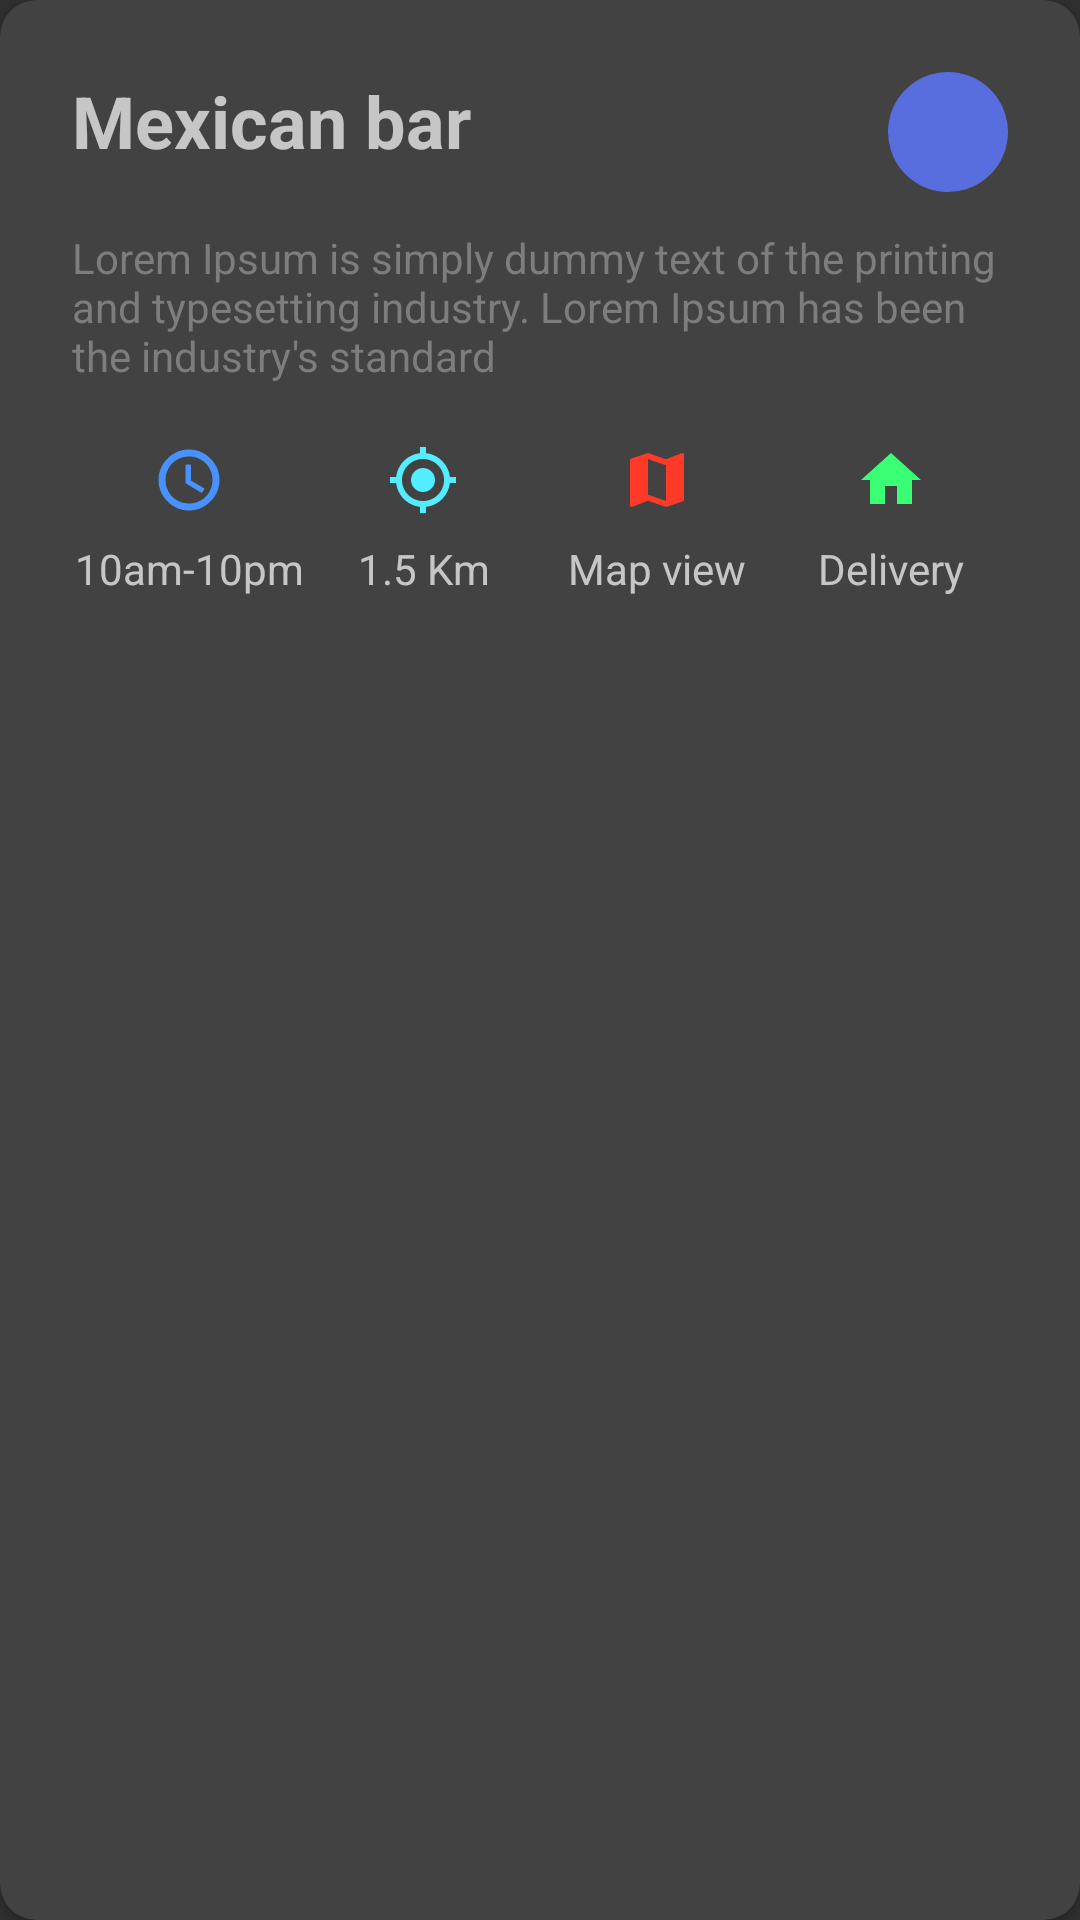

This screen was rendered from an Android layout file. Write that file and the resources it references.
<!-- AndroidManifest.xml: application theme Theme.AppCompat.NoActionBar -->
<!-- res/layout/cardview_item_detail.xml -->
<?xml version="1.0" encoding="utf-8"?>
<android.support.v7.widget.CardView xmlns:android="http://schemas.android.com/apk/res/android"
    xmlns:app="http://schemas.android.com/apk/res-auto"
    android:layout_width="match_parent"
    android:layout_height="match_parent"
    app:cardCornerRadius="@dimen/card_corner_radius_medium"
    app:cardElevation="@dimen/cardview_default_elevation">

    <LinearLayout
        android:layout_width="wrap_content"
        android:layout_height="wrap_content"
        android:orientation="vertical">

        <LinearLayout
            android:layout_width="match_parent"
            android:layout_height="wrap_content"
            android:layout_margin="@dimen/margin_large">

            <RelativeLayout
                android:layout_width="wrap_content"
                android:layout_height="wrap_content">

                <TextView
                    android:id="@+id/tv_detail_title"
                    android:layout_width="wrap_content"
                    android:layout_height="wrap_content"
                    android:text="@string/placeholder_title"
                    android:textSize="@dimen/text_heading_1x"
                    android:textStyle="bold" />

                <ImageView
                    android:layout_width="@dimen/send_icon_default"
                    android:layout_height="@dimen/send_icon_default"
                    android:layout_alignParentRight="true"
                    android:background="@drawable/circular_send"
                    android:padding="10dp"
                    android:rotation="-40"
                    android:src="@drawable/ic_send_black_24dp" />

                <TextView
                    android:id="@+id/tv_detail_paragraph"
                    android:layout_width="wrap_content"
                    android:layout_height="wrap_content"
                    android:layout_below="@id/tv_detail_title"
                    android:layout_marginTop="@dimen/margin_medium_3"
                    android:text="@string/placeholder_text"
                    android:textColor="@color/text_secondary_color" />

                <LinearLayout
                    android:id="@+id/ln_horizontal_logos"
                    android:layout_width="match_parent"
                    android:layout_height="wrap_content"
                    android:layout_below="@id/tv_detail_paragraph"
                    android:layout_marginTop="@dimen/margin_medium_3"
                    android:orientation="horizontal"
                    android:weightSum="4">

                    <TextView
                        android:layout_width="0dp"
                        android:layout_height="wrap_content"
                        android:layout_weight="1"
                        android:id="@+id/tv_time"
                        android:drawablePadding="@dimen/margin_medium"
                        android:drawableTop="@drawable/blue_clock"
                        android:gravity="center"
                        android:text="10am-10pm" />

                    <TextView
                        android:layout_width="0dp"
                        android:layout_height="wrap_content"
                        android:layout_weight="1"
                        android:id="@+id/tv_location"
                        android:drawablePadding="@dimen/margin_medium"
                        android:drawableTop="@drawable/cyan_gps"
                        android:gravity="center"
                        android:text="1.5 Km" />

                    <TextView
                        android:layout_width="0dp"
                        android:layout_height="wrap_content"
                        android:layout_weight="1"
                        android:drawablePadding="@dimen/margin_medium"
                        android:id="@+id/tv_map"
                        android:drawableTop="@drawable/red_map"
                        android:gravity="center"
                        android:text="Map view" />

                    <TextView
                        android:layout_width="0dp"
                        android:layout_height="wrap_content"
                        android:layout_weight="1"
                        android:id="@+id/tv_home"
                        android:drawablePadding="@dimen/margin_medium"
                        android:drawableTop="@drawable/green_home"
                        android:gravity="center"
                        android:text="Delivery" />

                </LinearLayout>


            </RelativeLayout>

        </LinearLayout>

        <android.support.design.widget.TabLayout
            android:id="@+id/tb_detail"
            android:layout_width="match_parent"
            android:layout_height="wrap_content"
            android:layout_below="@id/ln_horizontal_logos"
            android:layout_marginBottom="@dimen/margin_medium"
            android:layout_marginTop="@dimen/margin_medium_2"
            android:rotationX="180"
            app:tabIndicatorColor="#ffffff"
            app:tabSelectedTextColor="@color/white_text"
            app:tabTextColor="#bab8c4">


        </android.support.design.widget.TabLayout>
    </LinearLayout>

</android.support.v7.widget.CardView>
<!-- resources referenced by this layout -->
<resources>
  <color name="text_secondary_color">#7e7d7d</color>
  <color name="white_text">#fff</color>
  <dimen name="card_corner_radius_medium">12dp</dimen>
  <dimen name="margin_large">24dp</dimen>
  <dimen name="margin_medium">8dp</dimen>
  <dimen name="margin_medium_2">16dp</dimen>
  <dimen name="margin_medium_3">20dp</dimen>
  <dimen name="send_icon_default">40dp</dimen>
  <dimen name="text_heading_1x">24sp</dimen>
  <!-- drawable blue_clock (drawable) -->
  <?xml version="1.0" encoding="utf-8"?>
  <vector android:height="24dp" android:tint="#4892FF"
      android:viewportHeight="24.0" android:viewportWidth="24.0"
      android:width="24dp"
      xmlns:android="http://schemas.android.com/apk/res/android">
      <path android:fillColor="#FF000000"
          android:strokeColor="@color/colorAccent"
          android:pathData="M11.99,2C6.47,2 2,6.48 2,12s4.47,10 9.99,10C17.52,22 22,17.52 22,12S17.52,2 11.99,2zM12,20c-4.42,0 -8,-3.58 -8,-8s3.58,-8 8,-8 8,3.58 8,8 -3.58,8 -8,8zM12.5,7H11v6l5.25,3.15 0.75,-1.23 -4.5,-2.67z"/>
  </vector>
  <!-- drawable circular_send (drawable) -->
  <?xml version="1.0" encoding="utf-8"?>
  <shape xmlns:android="http://schemas.android.com/apk/res/android">
  
      <solid android:color="#586edf">
  
      </solid>
  
      <corners
          android:radius="100dp"/>
  
      </shape>
  <!-- drawable cyan_gps (drawable) -->
  <?xml version="1.0" encoding="utf-8"?>
  <vector android:height="24dp" android:tint="#52EEFF"
      android:viewportHeight="24.0" android:viewportWidth="24.0"
      android:width="24dp" xmlns:android="http://schemas.android.com/apk/res/android">
      <path android:fillColor="#FF000000" android:pathData="M12,8c-2.21,0 -4,1.79 -4,4s1.79,4 4,4 4,-1.79 4,-4 -1.79,-4 -4,-4zM20.94,11c-0.46,-4.17 -3.77,-7.48 -7.94,-7.94L13,1h-2v2.06C6.83,3.52 3.52,6.83 3.06,11L1,11v2h2.06c0.46,4.17 3.77,7.48 7.94,7.94L11,23h2v-2.06c4.17,-0.46 7.48,-3.77 7.94,-7.94L23,13v-2h-2.06zM12,19c-3.87,0 -7,-3.13 -7,-7s3.13,-7 7,-7 7,3.13 7,7 -3.13,7 -7,7z"/>
  </vector>
  <!-- drawable green_home (drawable) -->
  <?xml version="1.0" encoding="utf-8"?>
  <vector android:height="24dp" android:tint="#3AFF75"
      android:viewportHeight="24.0" android:viewportWidth="24.0"
      android:width="24dp" xmlns:android="http://schemas.android.com/apk/res/android">
      <path android:fillColor="#FF000000" android:pathData="M10,20v-6h4v6h5v-8h3L12,3 2,12h3v8z"/>
  </vector>
  <!-- drawable red_map (drawable) -->
  <?xml version="1.0" encoding="utf-8"?>
  <vector android:height="24dp" android:tint="#FF3A28"
      android:viewportHeight="24.0" android:viewportWidth="24.0"
      android:width="24dp" xmlns:android="http://schemas.android.com/apk/res/android">
      <path android:fillColor="#FF000000" android:pathData="M20.5,3l-0.16,0.03L15,5.1 9,3 3.36,4.9c-0.21,0.07 -0.36,0.25 -0.36,0.48V20.5c0,0.28 0.22,0.5 0.5,0.5l0.16,-0.03L9,18.9l6,2.1 5.64,-1.9c0.21,-0.07 0.36,-0.25 0.36,-0.48V3.5c0,-0.28 -0.22,-0.5 -0.5,-0.5zM15,19l-6,-2.11V5l6,2.11V19z"/>
  </vector>
  <string name="placeholder_text">Lorem Ipsum is simply dummy text of the printing and typesetting industry. Lorem Ipsum has been the industry\'s standard
  
          
  
      </string>
  <string name="placeholder_title">Mexican bar</string>
  <color name="colorAccent">#FF4081</color>
</resources>
